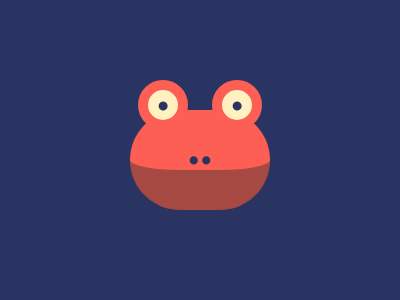

Give the HTML and CSS whose rendering is this image.

<!DOCTYPE html>
<html lang="en">
  <head>
    <meta charset="UTF-8" />
    <meta http-equiv="X-UA-Compatible" content="IE=edge" />
    <meta name="viewport" content="width=device-width, initial-scale=1.0" />
    <title>Document</title>
  </head>
  <style>
    html {
      padding-top: 18%;
      background: #293462;
    }
    .right-eye {
      background: #fff1c1;
      width: 30px;
      height: 30px;
      border-radius: 30px;
      margin-left: 12px;
      border: 10px solid #fe5f55;
      font-size: 20px;
      font-weight: bolder;
      text-align: center;
      color: #293462;
    }
    .left-eye {
      background: #fff1c1;
      width: 30px;
      height: 30px;
      border-radius: 30px;
      margin-right: 12px;
      border: 10px solid #fe5f55;
    }
    h1 {
      margin-top: -30px;
      font-size: 55px;
      font-weight: bolder;
      text-align: center;
      color: #293462;
    }

    .eyes {
      display: flex;
      justify-content: center;
      align-items: center;
      margin-bottom: -20px;
    }

    .head {
      display: block;
      margin: 0 auto;
      width: 140px;
      height: 60px;
      background: #fe5f55;
      border-radius: 100px;
      border-bottom: 40px solid #a64942;
      font-size: 50px;
      font-weight: bolder;
      text-align: center;
      line-height: 150%;
      color: #293462;
    }
  </style>
  <body>
    <div class="eyes">
      <div class="left-eye"><h1>.</h1></div>
      <div class="right-eye"><h1>.</h1></div>
    </div>
    <div class="head">..</div>
  </body>
</html>
